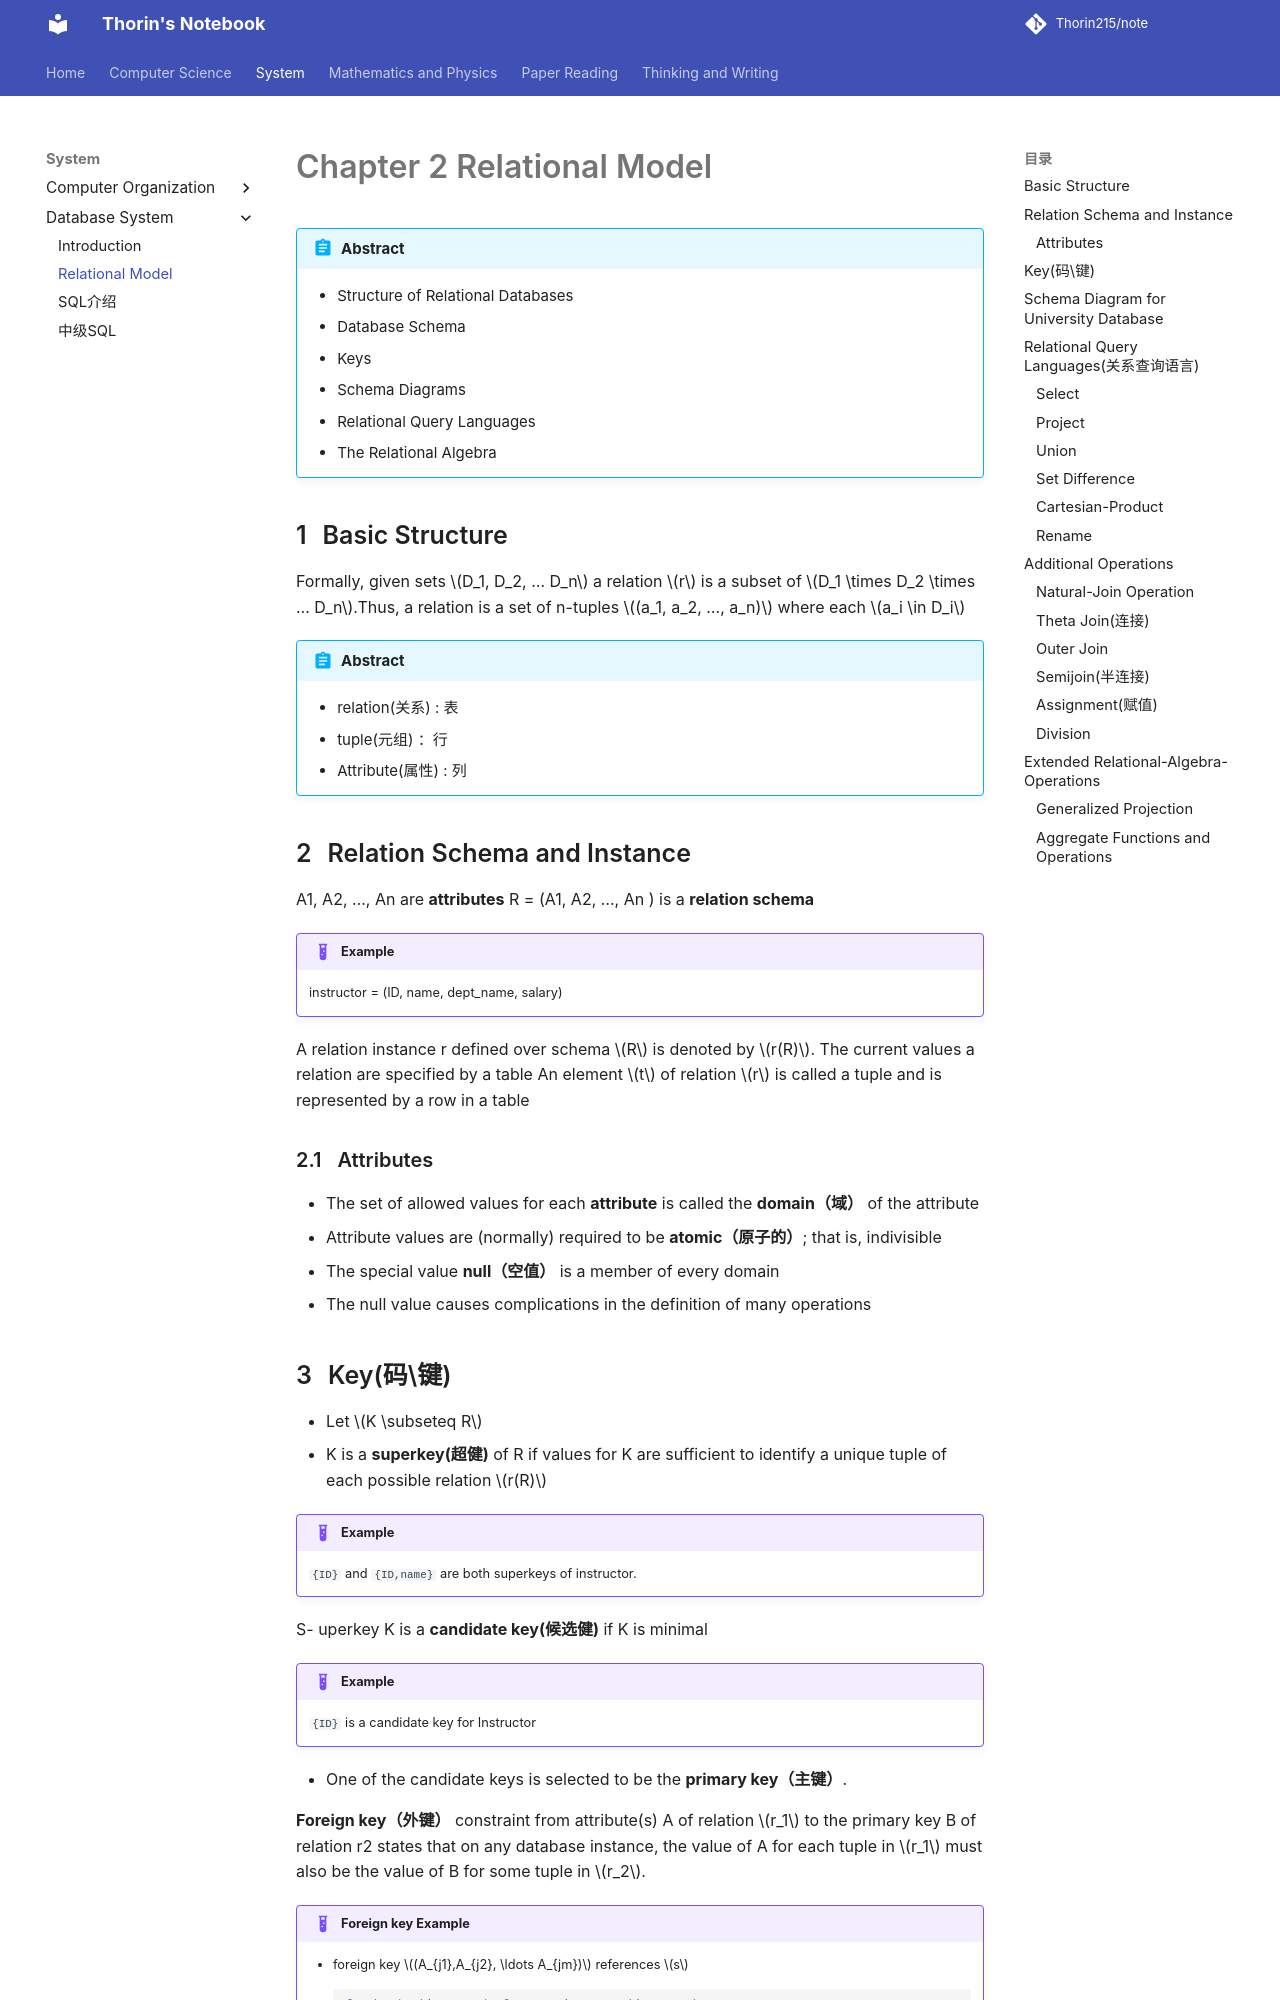

repository: Thorin215/note · page: DB/DB2/index.html · generator: mkdocs

---
counter: True  
---

# Chapter 2 Relational Model

!!! Abstract
    - Structure of Relational Databases
    - Database Schema
    - Keys
    - Schema Diagrams
    - Relational Query Languages
    - The Relational Algebra
    

## Basic Structure

Formally, given sets $D_1, D_2, … D_n$ a relation $r$ is a subset of  $D_1 \times  D_2  \times … D_n$.Thus, a relation is a set of n-tuples $(a_1, a_2, …, a_n)$ where each $a_i \in D_i$

!!! Abstract 
    - relation(关系) : 表
    - tuple(元组) ：行
    - Attribute(属性) : 列 

## Relation Schema and Instance

A1, A2, …, An are **attributes**
R = (A1, A2, …, An ) is a **relation schema**
    
!!! Example
    instructor  = (ID,  name, dept_name, salary)

A relation instance r defined over schema $R$ is denoted by $r(R)$.
The current values a relation are specified by a table
An element $t$ of relation $r$ is called a tuple and is represented by a row in a table

### Attributes

- The set of allowed values for each **attribute** is called the **domain（域）** of the attribute
- Attribute values are (normally) required to be **atomic（原子的）**; that is, indivisible
- The special value **null（空值）** is a member of every domain
- The null value causes complications in the definition of many operations

## Key(码\键)

- Let $K \subseteq R$
- K is a **superkey(超健)** of R if values for K are sufficient to identify a unique tuple of each possible relation $r(R)$
   
!!! Example  
    `{ID}` and `{ID,name}` are both superkeys of instructor.

S- uperkey K is a **candidate key(候选健)** if K is minimal 

!!! Example
    `{ID}` is a candidate key for Instructor

- One of the candidate keys is selected to be the **primary key（主键）**.

**Foreign key（外键）** constraint  from attribute(s) A of relation $r_1$ to the primary  key  B  of  relation r2 states that on any database instance, the value of A for each tuple in $r_1$ must also be the value of B for some tuple in $r_2$. 

!!! Example "Foreign key Example"
    
    - foreign key $(A_{j1},A_{j2}, \ldots A_{jm})$ references $s$
    ```sql
    foreign key(dept_name)references department(dept_name)
    ```

??? Tip "Summary"
    - superkey(超健) ：可以确定一个元组的一个或多个属性的集合(可能包含无关紧要的)
    - candidate key(候选健) ：最小的超码，任意真子集都不是超码
    - primary key(主码)：区分元组的主要方式的候选码
    - Foreign key（外码）：表明引用与被引用关系


## Schema Diagram for University Database

![](https://blog-pic-thorin.oss-cn-hangzhou.aliyuncs.com/bbe9065ec3b5d31278fda8e0084f589.png)

- 实体完整性（Entity Integrity）
- 参照完整性（Referential Integrity）
- 用户定义的完整性（User-defined Integrity）
